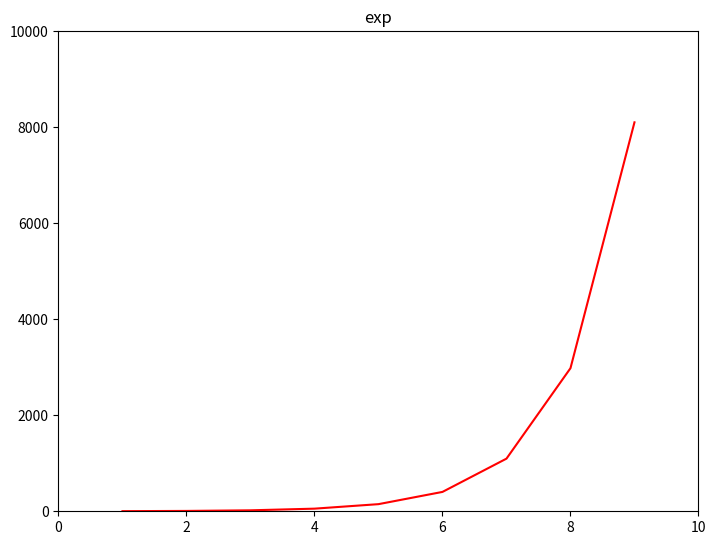

Generate this figure with matplotlib:
import matplotlib.pyplot as plt
fig = plt.figure()
a1 = fig.add_axes([0,0,1,1])
import numpy as np
x = np.arange(1,10)
a1.plot(x, np.exp(x),'r')
a1.set_title('exp')
a1.set_ylim(0,10000)
a1.set_xlim(0,10)
plt.show()
